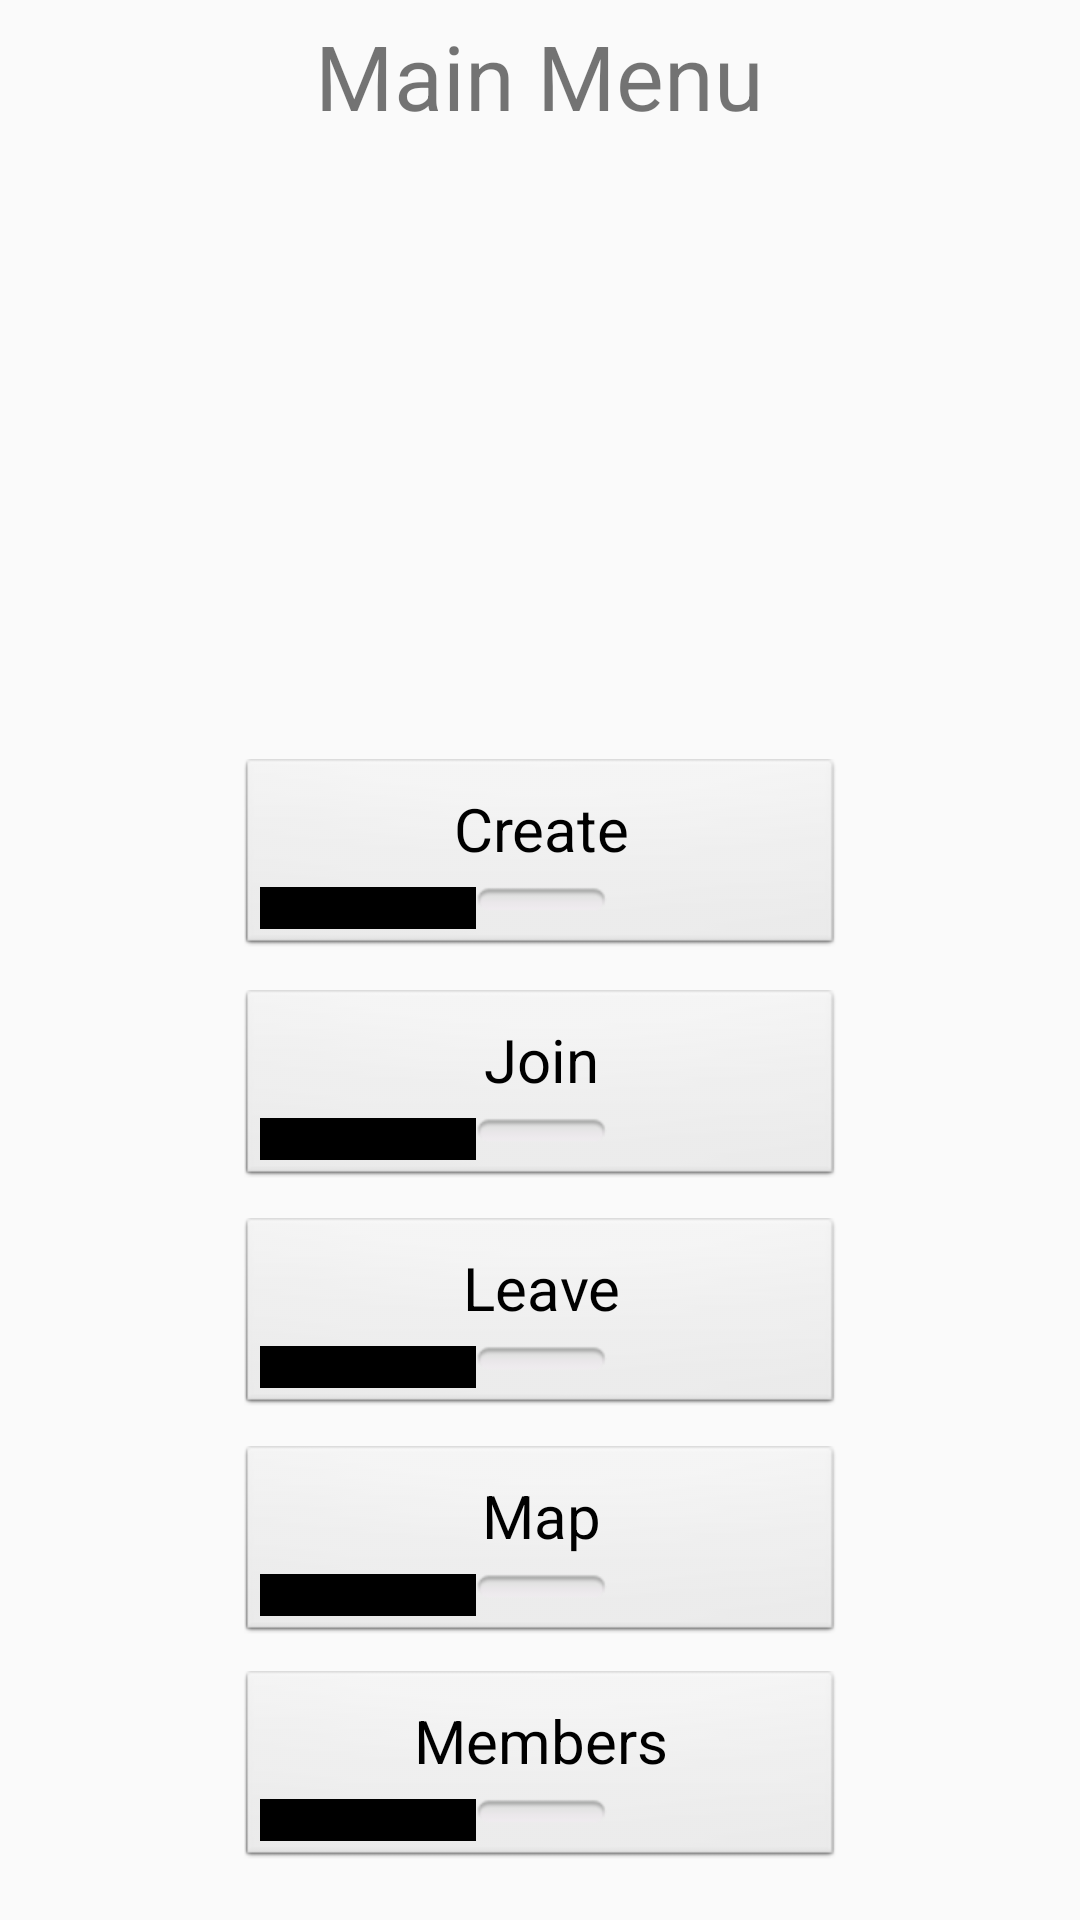

Android layout source for this screen:
<!-- AndroidManifest.xml: application theme AppTheme -->
<!-- res/layout/activity_home.xml -->
<?xml version="1.0" encoding="utf-8"?>
<RelativeLayout xmlns:android="http://schemas.android.com/apk/res/android"
    xmlns:tools="http://schemas.android.com/tools"
    android:id="@+id/activity_home"
    android:layout_width="match_parent"
    android:layout_height="match_parent"
    android:paddingBottom="@dimen/activity_vertical_margin"
    android:paddingLeft="@dimen/activity_horizontal_margin"
    android:paddingRight="@dimen/activity_horizontal_margin"
    android:paddingTop="@dimen/activity_vertical_margin"
    tools:context="com.vetealinfierno.locus.HomeActivity">

    <TextView
        android:text="Main Menu"
        android:textSize="30sp"
        android:layout_width="wrap_content"
        android:layout_height="wrap_content"
        android:id="@+id/textView2"
        android:layout_alignParentTop="true"
        android:layout_marginTop="5sp"
        android:layout_centerHorizontal="true" />

    <Button
        android:text="Members"
        android:textSize="20dp"
        android:layout_width="200sp"
        android:onClick="switchToMemActivity"
        android:id="@+id/members_button"
        android:layout_height="65sp"
        style="@android:style/Widget.Button.Toggle"
        android:elevation="20dp"
        android:layout_alignParentBottom="true"
        android:layout_alignLeft="@+id/map_button"
        android:layout_alignStart="@+id/map_button"
        android:layout_marginBottom="18dp" />

    <Button
        android:text="Map"
        android:textSize="20dp"
        android:layout_width="200sp"
        android:onClick="switchToMapActivity"
        android:id="@+id/map_button"
        android:layout_height="65sp"
        style="@android:style/Widget.Button.Toggle"
        android:elevation="20dp"
        android:layout_above="@+id/members_button"
        android:layout_alignLeft="@+id/leave_button"
        android:layout_alignStart="@+id/leave_button"
        android:layout_marginBottom="10dp" />

    <Button
        android:text="Leave"
        android:textSize="20dp"
        android:layout_width="200sp"
        android:onClick="LeaveGroupMethod"
        android:id="@+id/leave_button"
        android:layout_height="65sp"
        style="@android:style/Widget.Button.Toggle"
        android:elevation="20dp"
        android:layout_above="@+id/map_button"
        android:layout_alignLeft="@+id/join_Button"
        android:layout_alignStart="@+id/join_Button"
        android:layout_marginBottom="11dp" />

    <Button
        android:text="Join"
        android:textSize="20dp"
        android:onClick="switchToJoinActivity"
        android:id="@+id/join_Button"
        android:layout_width="200sp"
        android:layout_height="65sp"
        style="@android:style/Widget.Button.Toggle"
        android:elevation="20dp"
        android:layout_above="@+id/leave_button"
        android:layout_alignLeft="@+id/create_button"
        android:layout_alignStart="@+id/create_button"
        android:layout_marginBottom="11dp" />

    <Button
        android:id="@+id/create_button"
        style="@android:style/Widget.Button.Toggle"
        android:layout_width="200sp"
        android:layout_height="65sp"
        android:layout_above="@+id/join_Button"
        android:layout_centerHorizontal="true"
        android:layout_marginBottom="12dp"
        android:elevation="10dp"
        android:onClick="switchToMapActivity"
        android:text="Create"
        android:textSize="20dp" />

    <TextView
        android:layout_width="wrap_content"
        android:layout_height="wrap_content"
        android:id="@+id/txtGroupId"
        android:layout_below="@+id/textView2"
        android:layout_centerHorizontal="true"
        android:layout_marginTop="12dp" />
</RelativeLayout>
<!-- resources referenced by this layout -->
<resources>
  <style name="AppTheme" parent="Theme.AppCompat.Light.DarkActionBar">
          
          <item name="colorPrimary">@color/colorDrkGreen</item>
          <item name="colorPrimaryDark">@color/colorGreenMediumDark</item>
          <item name="colorAccent">@color/colorAccent</item>
      </style>
  <color name="colorDrkGreen">#002600</color>
  <color name="colorGreenMediumDark">#086401</color>
  <color name="colorAccent">#FF4081</color>
</resources>
